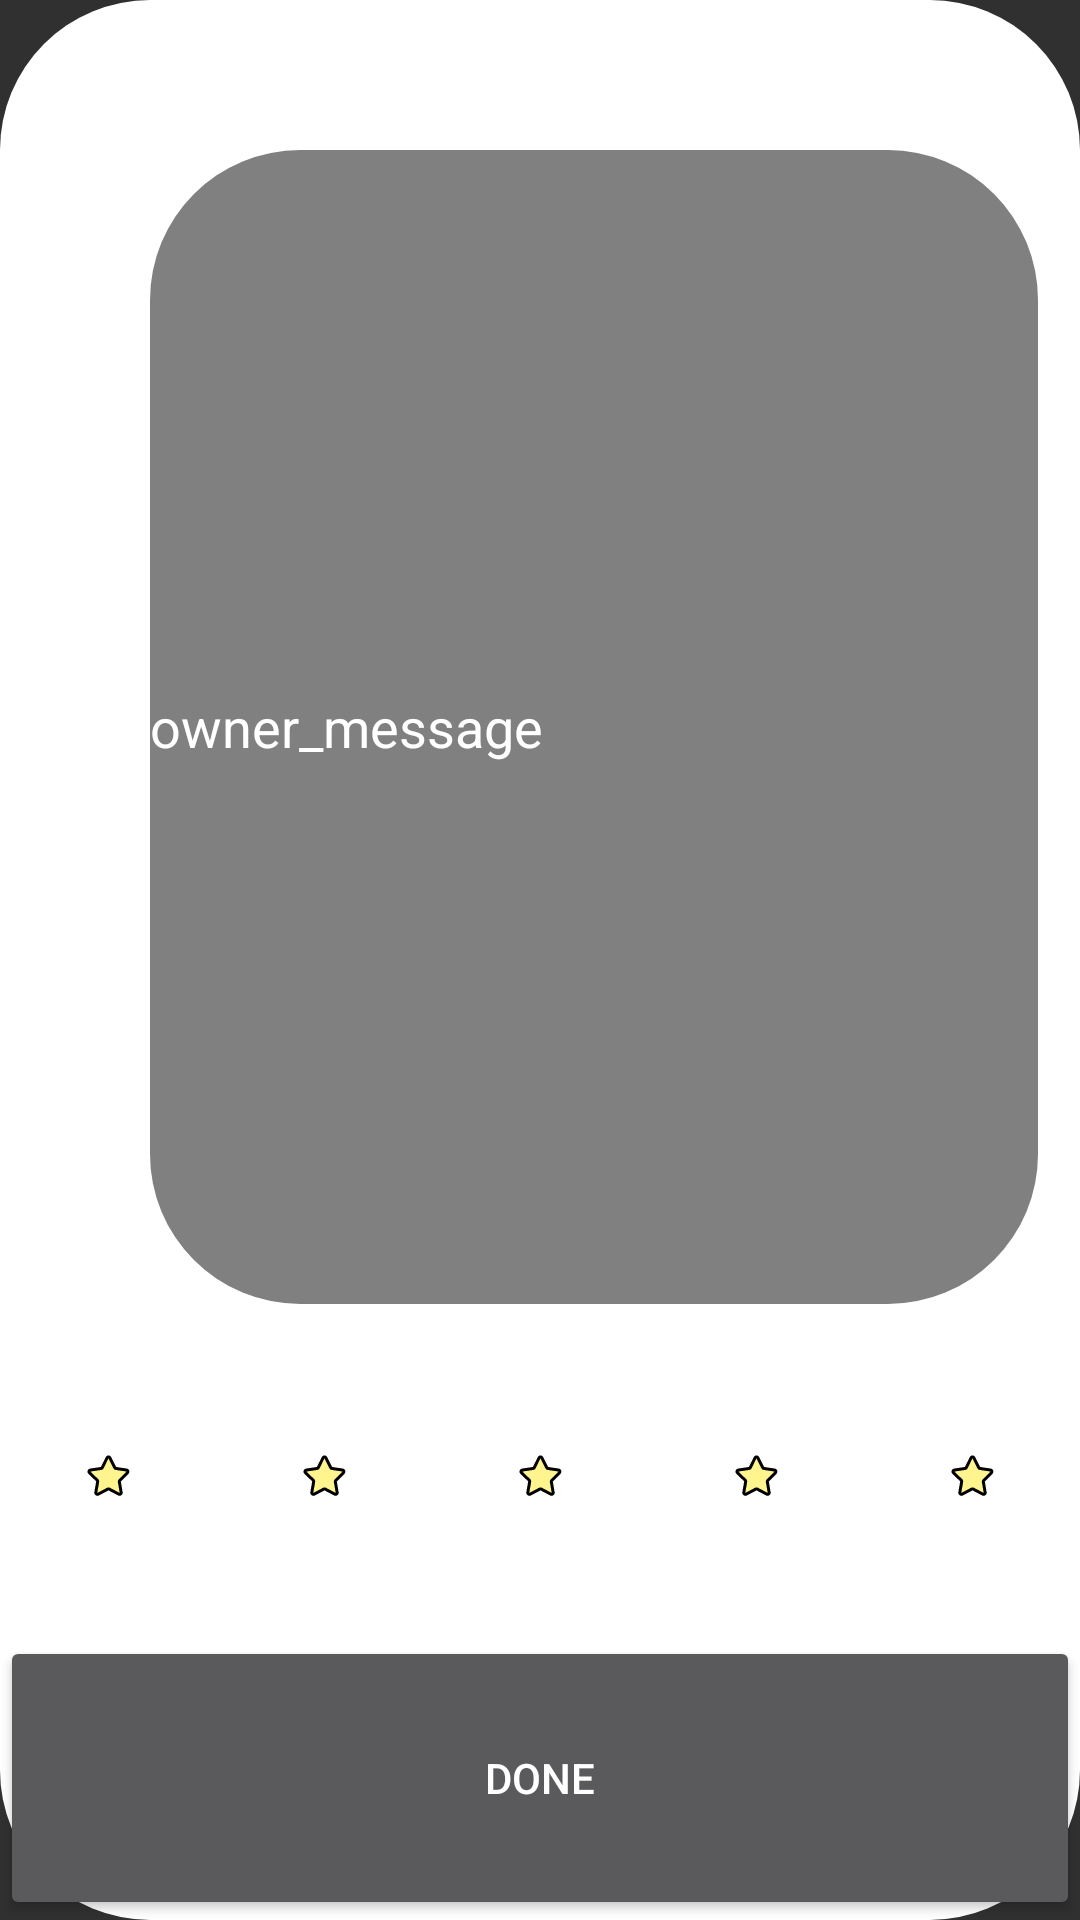

Reconstruct the res/layout file that produces this screen, plus the resources it refers to.
<!-- AndroidManifest.xml: application theme Theme.AppCompat.NoActionBar -->
<!-- res/layout/owner_message.xml -->
<?xml version="1.0" encoding="utf-8"?>
<LinearLayout xmlns:android="http://schemas.android.com/apk/res/android"
    xmlns:app="http://schemas.android.com/apk/res-auto"
    android:layout_width="match_parent"
    android:layout_height="600dp"
    android:background="@drawable/rounded_corner"
    android:orientation="vertical">

    <EditText
        android:id="@+id/text_owner_message"
        android:layout_width="296dp"
        android:layout_height="338dp"
        android:layout_margin="50dp"
        android:layout_weight="1"
        android:background="@drawable/rounded_corner"
        android:backgroundTint="@color/gray"
        android:ems="10"
        android:inputType="textPersonName"
        android:text="owner_message" />

    <LinearLayout
        android:layout_width="match_parent"
        android:layout_height="wrap_content"
        android:layout_weight="1"
        android:orientation="horizontal">

        <ImageView
            android:id="@+id/owner_message_star"
            android:layout_width="wrap_content"
            android:layout_height="wrap_content"
            android:layout_weight="1"
            app:srcCompat="@drawable/star" />

        <ImageView
            android:id="@+id/owner_message_star2"
            android:layout_width="wrap_content"
            android:layout_height="wrap_content"
            android:layout_weight="1"
            app:srcCompat="@drawable/star" />

        <ImageView
            android:id="@+id/owner_message_star3"
            android:layout_width="wrap_content"
            android:layout_height="wrap_content"
            android:layout_weight="1"
            app:srcCompat="@drawable/star" />

        <ImageView
            android:id="@+id/owner_message_star4"
            android:layout_width="wrap_content"
            android:layout_height="wrap_content"
            android:layout_weight="1"
            app:srcCompat="@drawable/star" />

        <ImageView
            android:id="@+id/owner_message_star5"
            android:layout_width="wrap_content"
            android:layout_height="wrap_content"
            android:layout_weight="1"
            app:srcCompat="@drawable/star" />
    </LinearLayout>

    <Button
        android:id="@+id/done_owner_message"
        android:layout_width="match_parent"
        android:layout_height="wrap_content"
        android:layout_weight="1"
        android:text="done" />

</LinearLayout>
<!-- resources referenced by this layout -->
<resources>
  <color name="gray">#808080</color>
  <!-- drawable rounded_corner (drawable) -->
  <?xml version="1.0" encoding="utf-8"?>
  <shape xmlns:android="http://schemas.android.com/apk/res/android">
      <corners  android:radius="50dp"/>
          <solid android:color="#FFFFFF"></solid>
  
  </shape>
  <!-- drawable star (drawable) -->
  <vector xmlns:android="http://schemas.android.com/apk/res/android"
      android:width="15dp"
      android:height="14dp"
      android:viewportWidth="15"
      android:viewportHeight="14">
    <path
        android:strokeWidth="1"
        android:pathData="M7.9882,1.3131L9.5782,4.5231C9.6144,4.6045 9.6713,4.6751 9.7432,4.7277C9.8151,4.7804 9.8996,4.8133 9.9882,4.8231L13.4982,5.3431C13.5998,5.3561 13.6956,5.3978 13.7745,5.4633C13.8533,5.5288 13.9118,5.6154 13.9433,5.7129C13.9747,5.8104 13.9778,5.9149 13.9521,6.014C13.9264,6.1132 13.873,6.2031 13.7982,6.2731L11.2682,8.7831C11.2036,8.8434 11.1552,8.9189 11.1272,9.0027C11.0993,9.0866 11.0927,9.1761 11.1082,9.2631L11.7182,12.7931C11.7359,12.8945 11.7247,12.9988 11.686,13.0942C11.6473,13.1896 11.5825,13.2723 11.4992,13.3327C11.4158,13.3931 11.3172,13.429 11.2145,13.4361C11.1118,13.4432 11.0091,13.4214 10.9182,13.3731L7.7582,11.7031C7.6773,11.6633 7.5883,11.6427 7.4982,11.6427C7.4081,11.6427 7.3191,11.6633 7.2382,11.7031L4.0782,13.3731C3.9873,13.4214 3.8846,13.4432 3.7819,13.4361C3.6792,13.429 3.5806,13.3931 3.4972,13.3327C3.4139,13.2723 3.3491,13.1896 3.3104,13.0942C3.2717,12.9988 3.2605,12.8945 3.2782,12.7931L3.8882,9.2231C3.9037,9.1361 3.8971,9.0466 3.8692,8.9627C3.8412,8.8789 3.7928,8.8034 3.7282,8.7431L1.1682,6.2731C1.0925,6.2012 1.0392,6.1088 1.0149,6.0073C0.9905,5.9057 0.9962,5.7993 1.0311,5.7009C1.066,5.6024 1.1287,5.5163 1.2116,5.4528C1.2945,5.3892 1.3941,5.3512 1.4982,5.3431L5.0082,4.8231C5.0968,4.8133 5.1813,4.7804 5.2532,4.7277C5.3252,4.6751 5.382,4.6045 5.4182,4.5231L7.0082,1.3131C7.0515,1.2196 7.1206,1.1404 7.2075,1.0849C7.2943,1.0295 7.3952,1 7.4982,1C7.6012,1 7.7021,1.0295 7.7889,1.0849C7.8758,1.1404 7.9449,1.2196 7.9882,1.3131V1.3131Z"
        android:strokeLineJoin="round"
        android:fillColor="#FFF48E"
        android:strokeColor="#000001"
        android:strokeLineCap="round"/>
  </vector>
</resources>
